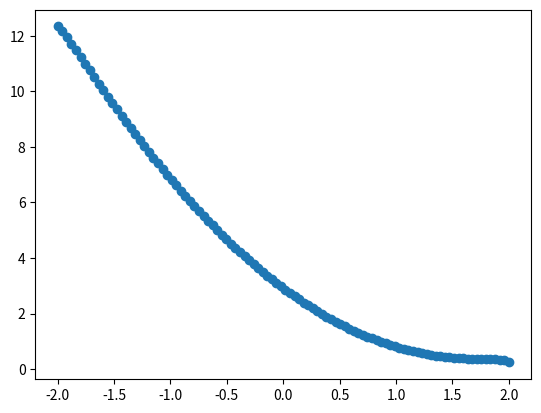

The script that saved this image:

import numpy as np
import matplotlib.pyplot as plt

def Energy(LC,L,CSP):
    E = (LC - (L*CSP))**2 + ((L*0.225)* np.sqrt(1- (LC/2)**2))
    return E

A = np.linspace(-2,2,100)
B = []
for i in A:
    B.append(Energy(i,2.8, 0.54))

plt.scatter(A,B)
plt.show()
